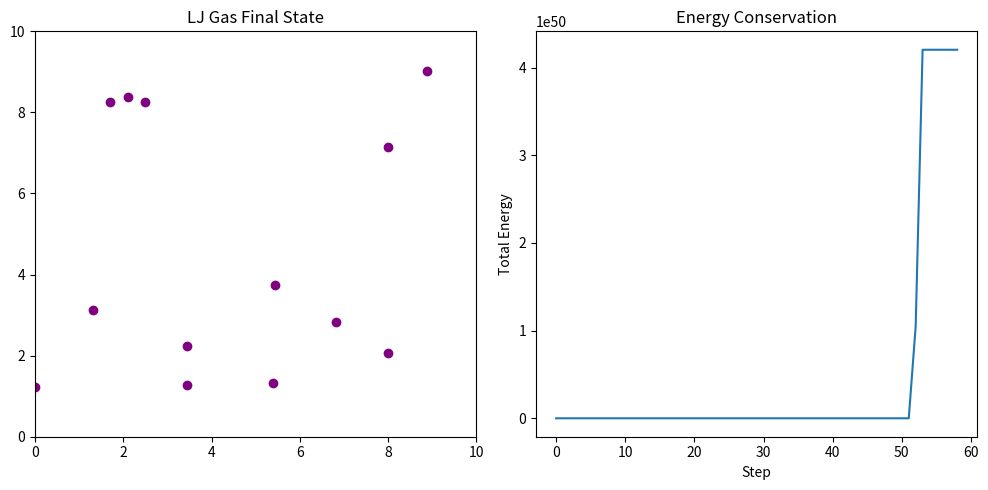

Generate this figure with matplotlib:
%matplotlib inline
import numpy as np
import matplotlib.pyplot as plt

def lennard_jones_md():
    """Molecular dynamics simulation of Lennard-Jones gas."""
    N = 50
    L = 10.0
    dt = 0.005
    steps = 1000
    
    # Init pos
    pos = np.random.rand(N, 2) * L
    # Init vel (zero total momentum)
    vel = np.random.randn(N, 2)
    vel -= np.mean(vel, axis=0)
    
    def compute_forces(p):
        forces = np.zeros_like(p)
        potential = 0
        for i in range(N):
            for j in range(i+1, N):
                dp = p[i] - p[j]
                # Periodic boundary conditions
                dp = dp - L * np.round(dp / L)
                r2 = np.sum(dp**2)
                if r2 < 9.0: # Cutoff
                    r6 = r2**3
                    r12 = r6**2
                    f_mag = 24 * (2/r12 - 1/r6) / r2
                    f = f_mag * dp
                    forces[i] += f
                    forces[j] -= f
                    potential += 4 * (1/r12 - 1/r6)
        return forces, potential
    
    f, _ = compute_forces(pos)
    
    energies = []
    
    for _ in range(steps):
        # Velocity Verlet
        pos += vel * dt + 0.5 * f * dt**2
        pos = pos % L
        
        f_new, ep = compute_forces(pos)
        vel += 0.5 * (f + f_new) * dt
        f = f_new
        
        ek = 0.5 * np.sum(vel**2)
        energies.append(ek + ep)
        
    plt.figure(figsize=(10,5))
    plt.subplot(1, 2, 1)
    plt.scatter(pos[:,0], pos[:,1], c='purple')
    plt.xlim(0, L)
    plt.ylim(0, L)
    plt.title('LJ Gas Final State')
    
    plt.subplot(1, 2, 2)
    plt.plot(energies)
    plt.xlabel('Step')
    plt.ylabel('Total Energy')
    plt.title('Energy Conservation')
    
    plt.tight_layout()
    plt.savefig('Lennard_Jones.png')

if __name__ == '__main__':
    lennard_jones_md()
